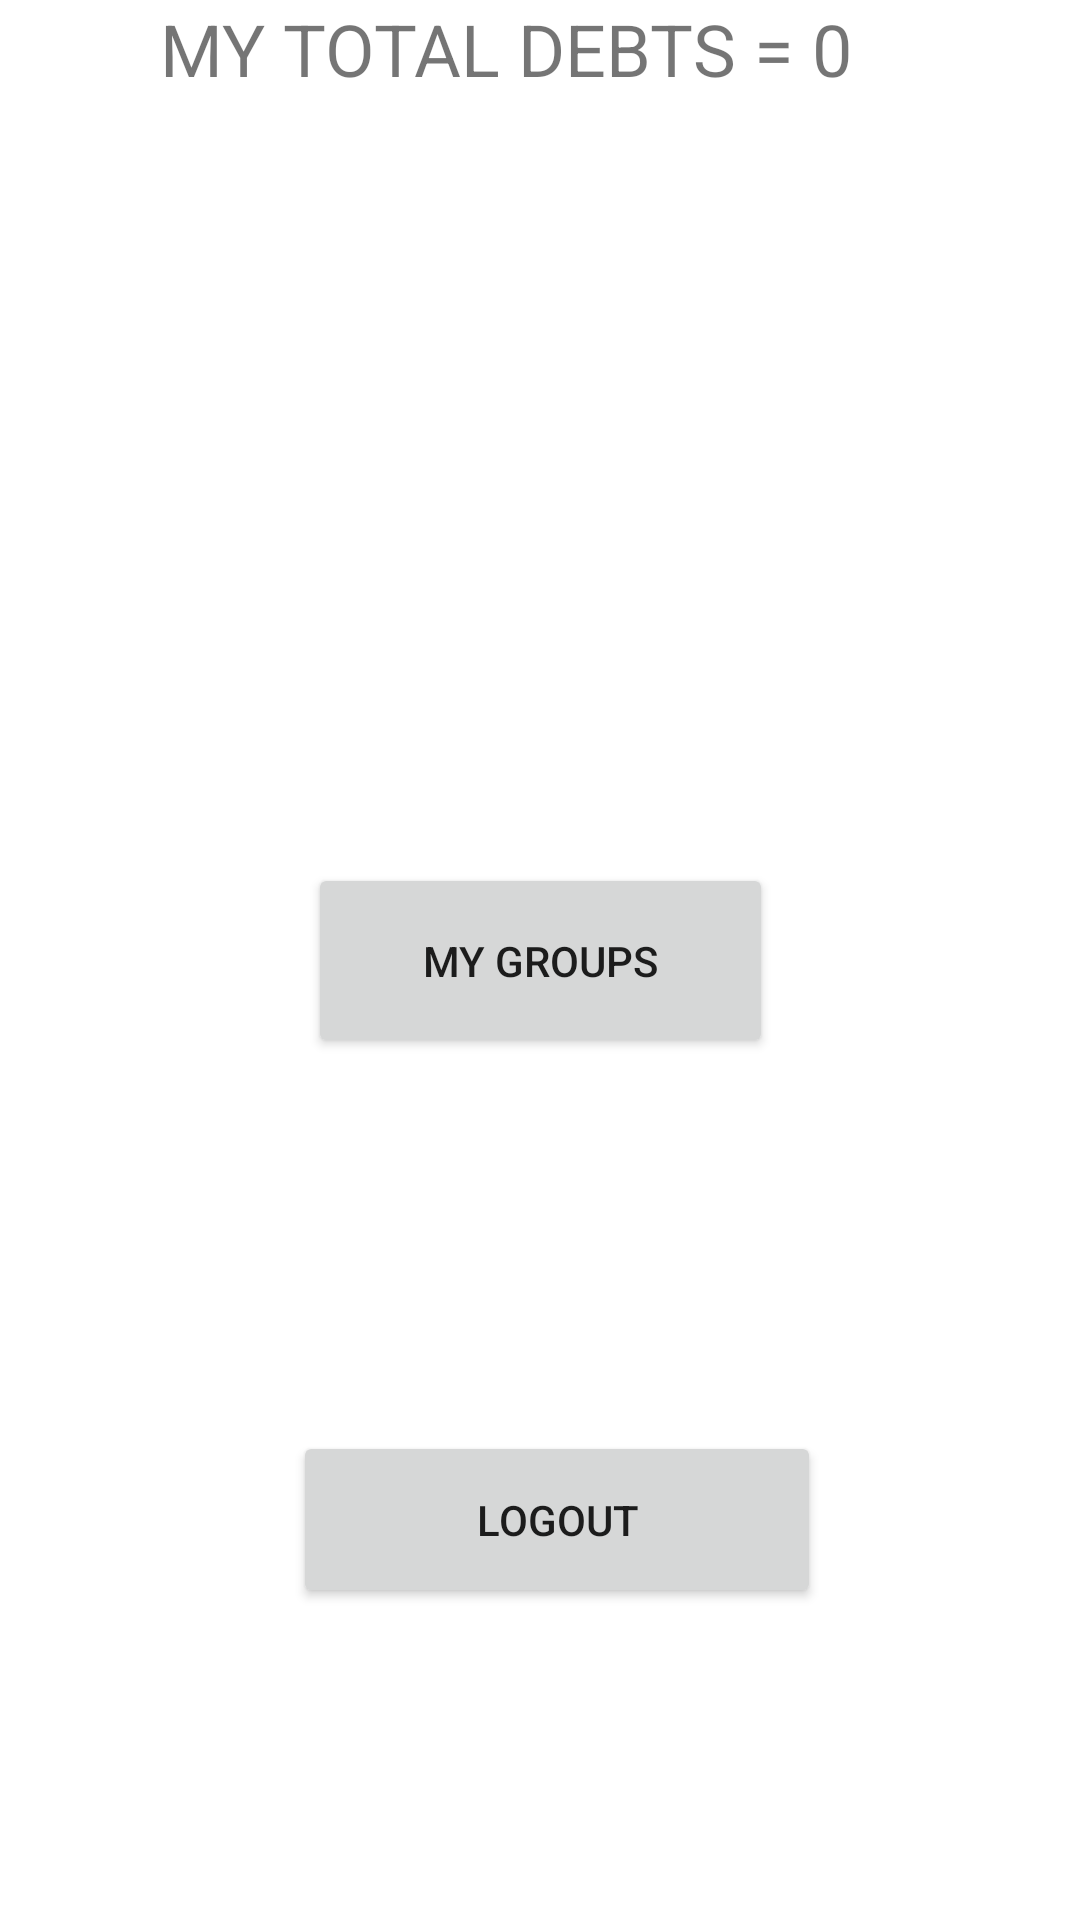

This screen was rendered from an Android layout file. Write that file and the resources it references.
<!-- AndroidManifest.xml: application theme Theme.NoFights -->
<!-- res/layout/activity_dashboard.xml -->
<?xml version="1.0" encoding="utf-8"?>
<androidx.constraintlayout.widget.ConstraintLayout xmlns:android="http://schemas.android.com/apk/res/android"
    xmlns:app="http://schemas.android.com/apk/res-auto"
    xmlns:tools="http://schemas.android.com/tools"
    android:layout_width="match_parent"
    android:layout_height="match_parent"
    tools:context=".DashboardActivity">

    <Button
        android:id="@+id/logout"
        android:layout_width="176dp"
        android:layout_height="59dp"
        android:padding="10dp"
        android:text="logout"
        app:layout_constraintBottom_toBottomOf="parent"
        app:layout_constraintHorizontal_bias="0.531"
        app:layout_constraintLeft_toLeftOf="parent"
        app:layout_constraintRight_toRightOf="parent"
        app:layout_constraintTop_toTopOf="parent"
        app:layout_constraintVertical_bias="0.821" />

    <Button
        android:id="@+id/addgroup"
        android:layout_width="155dp"
        android:layout_height="65dp"
        android:text="MY GROUPS"
        app:layout_constraintBottom_toBottomOf="parent"
        app:layout_constraintEnd_toEndOf="parent"
        app:layout_constraintStart_toStartOf="parent"
        app:layout_constraintTop_toTopOf="parent" />

    <TextView
        android:id="@+id/textView3"
        android:layout_width="337dp"
        android:layout_height="106dp"
        android:text="MY TOTAL DEBTS = 0"
        android:textAlignment="center"
        android:textSize="24sp"
        tools:layout_editor_absoluteX="37dp"
        tools:layout_editor_absoluteY="164dp" />


</androidx.constraintlayout.widget.ConstraintLayout>
<!-- resources referenced by this layout -->
<resources>
  <style name="Theme.NoFights" parent="Theme.MaterialComponents.DayNight.DarkActionBar">
          
          <item name="colorPrimary">@color/purple_500</item>
          <item name="colorPrimaryVariant">@color/purple_700</item>
          <item name="colorOnPrimary">@color/white</item>
          
          <item name="colorSecondary">@color/teal_200</item>
          <item name="colorSecondaryVariant">@color/teal_700</item>
          <item name="colorOnSecondary">@color/black</item>
          
          <item name="android:statusBarColor">?attr/colorPrimaryVariant</item>
          
      </style>
  <!-- not gathered from this repository: default colours our renderer supplied (Android Studio template values) -->
  <color name="purple_500">#FF6200EE</color>
  <color name="purple_700">#FF3700B3</color>
  <color name="teal_200">#FF03DAC5</color>
  <color name="teal_700">#FF018786</color>
  <color name="black">#FF000000</color>
  <color name="white">#FFFFFFFF</color>
</resources>
